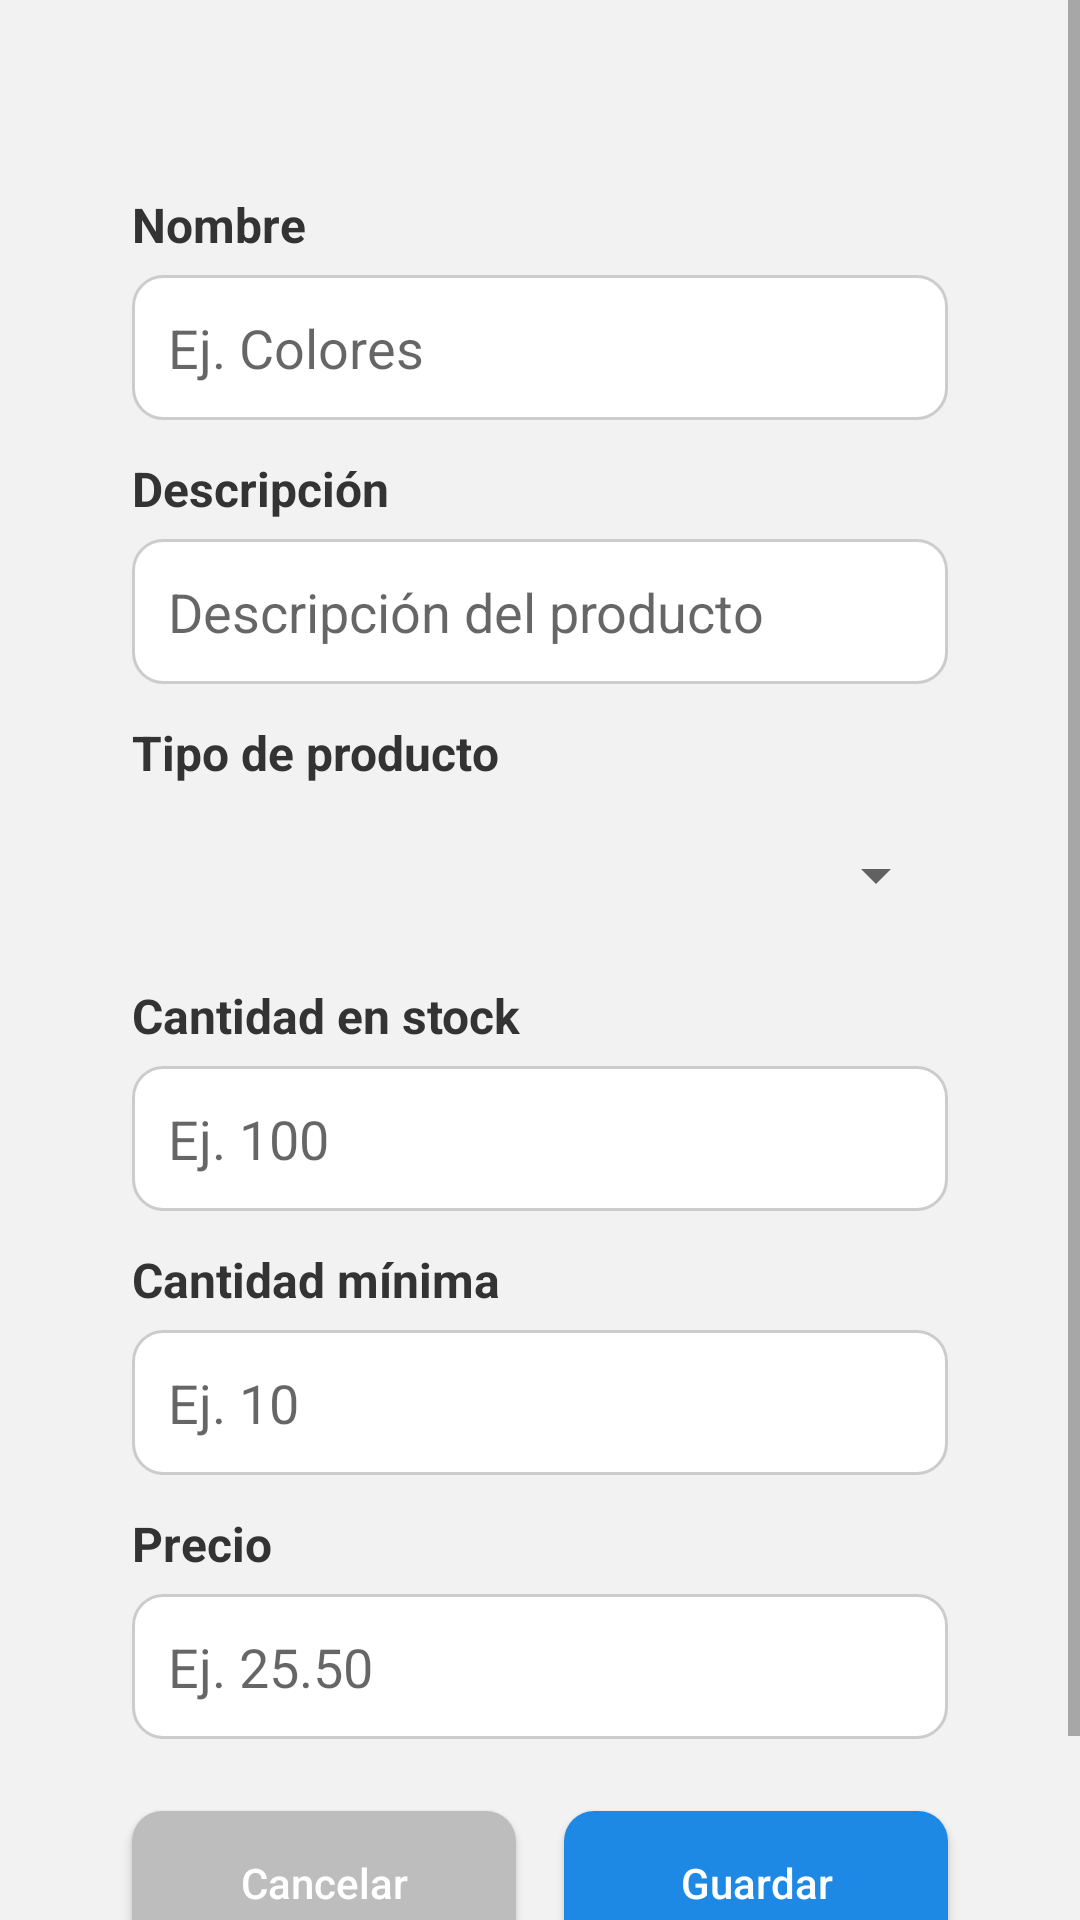

Here is an Android app screen rendered from its layout file. Give the layout XML and the strings, colors and styles it references.
<!-- AndroidManifest.xml: application theme Theme.Shofy -->
<!-- res/layout/fragment_editar_producto.xml -->
<?xml version="1.0" encoding="utf-8"?>
<ScrollView xmlns:android="http://schemas.android.com/apk/res/android"
    android:layout_width="match_parent"
    android:layout_height="match_parent"
    android:background="#F2F2F2">

    <LinearLayout
        android:layout_width="match_parent"
        android:layout_height="wrap_content"
        android:orientation="vertical"
        android:padding="16dp">

        <LinearLayout
            android:layout_width="match_parent"
            android:layout_height="wrap_content"
            android:elevation="4dp"
            android:orientation="vertical"
            android:padding="20dp"
            android:layout_marginTop="20dp"
            android:layout_marginBottom="20dp"
            android:layout_marginHorizontal="8dp"
            android:clipToPadding="false"
            android:clipChildren="false"
            android:layout_gravity="center"
            android:background="@drawable/bg_card">

            
            <TextView
                android:id="@+id/labelNombreProducto"
                android:layout_width="match_parent"
                android:layout_height="wrap_content"
                android:text="Nombre"
                android:textSize="16sp"
                android:textStyle="bold"
                android:textColor="#333333"
                android:layout_marginTop="8dp"
                android:labelFor="@id/editNombreProducto" />

            <EditText
                android:id="@+id/editNombreProducto"
                android:layout_width="match_parent"
                android:layout_height="wrap_content"
                android:background="@drawable/bg_input"
                android:padding="12dp"
                android:textColor="#000"
                android:layout_marginTop="6dp"
                android:inputType="text"
                android:hint="Ej. Colores"
                android:importantForAccessibility="yes"
                android:autofillHints="name" />

            
            <TextView
                android:id="@+id/labelDescripcionProducto"
                android:layout_width="match_parent"
                android:layout_height="wrap_content"
                android:text="Descripción"
                android:textSize="16sp"
                android:textStyle="bold"
                android:textColor="#333333"
                android:layout_marginTop="12dp"
                android:labelFor="@id/editDescripcionProducto" />

            <EditText
                android:id="@+id/editDescripcionProducto"
                android:layout_width="match_parent"
                android:layout_height="wrap_content"
                android:background="@drawable/bg_input"
                android:padding="12dp"
                android:textColor="#000"
                android:layout_marginTop="6dp"
                android:inputType="textMultiLine"
                android:hint="Descripción del producto"
                android:importantForAccessibility="yes"
                android:autofillHints="none" />

            
            <TextView
                android:id="@+id/labelTipoProducto"
                android:layout_width="match_parent"
                android:layout_height="wrap_content"
                android:text="Tipo de producto"
                android:textSize="16sp"
                android:textStyle="bold"
                android:textColor="#333333"
                android:layout_marginTop="12dp"
                android:labelFor="@id/editTipoProducto" />

            <Spinner
                android:id="@+id/editTipoProducto"
                android:layout_width="match_parent"
                android:layout_height="48dp"
                android:layout_marginTop="6dp" />

            
            <TextView
                android:id="@+id/labelCantidadActual"
                android:layout_width="match_parent"
                android:layout_height="wrap_content"
                android:text="Cantidad en stock"
                android:textSize="16sp"
                android:textStyle="bold"
                android:textColor="#333333"
                android:layout_marginTop="12dp"
                android:labelFor="@id/editCantidadActual" />

            <EditText
                android:id="@+id/editCantidadActual"
                android:layout_width="match_parent"
                android:layout_height="wrap_content"
                android:inputType="number"
                android:background="@drawable/bg_input"
                android:padding="12dp"
                android:textColor="#000"
                android:layout_marginTop="6dp"
                android:hint="Ej. 100"
                android:importantForAccessibility="yes"
                android:autofillHints="none" />

            
            <TextView
                android:id="@+id/labelCantidadMinima"
                android:layout_width="match_parent"
                android:layout_height="wrap_content"
                android:text="Cantidad mínima"
                android:textSize="16sp"
                android:textStyle="bold"
                android:textColor="#333333"
                android:layout_marginTop="12dp"
                android:labelFor="@id/editCantidadMinima" />

            <EditText
                android:id="@+id/editCantidadMinima"
                android:layout_width="match_parent"
                android:layout_height="wrap_content"
                android:inputType="number"
                android:background="@drawable/bg_input"
                android:padding="12dp"
                android:textColor="#000"
                android:layout_marginTop="6dp"
                android:hint="Ej. 10"
                android:importantForAccessibility="yes"
                android:autofillHints="none" />

            
            <TextView
                android:id="@+id/labelPrecioBase"
                android:layout_width="match_parent"
                android:layout_height="wrap_content"
                android:text="Precio"
                android:textSize="16sp"
                android:textStyle="bold"
                android:textColor="#333333"
                android:layout_marginTop="12dp"
                android:labelFor="@id/editPrecioBase" />

            <EditText
                android:id="@+id/editPrecioBase"
                android:layout_width="match_parent"
                android:layout_height="wrap_content"
                android:inputType="numberDecimal"
                android:background="@drawable/bg_input"
                android:padding="12dp"
                android:textColor="#000"
                android:layout_marginTop="6dp"
                android:hint="Ej. 25.50"
                android:importantForAccessibility="yes"
                android:autofillHints="none" />

            
            <LinearLayout
                android:layout_width="match_parent"
                android:layout_height="wrap_content"
                android:orientation="horizontal"
                android:gravity="end"
                android:layout_marginTop="24dp"
                android:weightSum="2">

                <Button
                    android:id="@+id/btnCancelarEdicion"
                    android:layout_width="0dp"
                    android:layout_weight="1"
                    android:layout_height="wrap_content"
                    android:text="Cancelar"
                    android:textAllCaps="false"
                    android:textColor="#FFFFFF"
                    android:backgroundTint="#BDBDBD"
                    android:padding="12dp"
                    android:background="@drawable/bg_button" />

                <View
                    android:layout_width="16dp"
                    android:layout_height="wrap_content" />

                <Button
                    android:id="@+id/btnGuardarCambios"
                    android:layout_width="0dp"
                    android:layout_weight="1"
                    android:layout_height="wrap_content"
                    android:text="Guardar"
                    android:textAllCaps="false"
                    android:textColor="#FFFFFF"
                    android:backgroundTint="#1E88E5"
                    android:padding="12dp"
                    android:background="@drawable/bg_button" />
            </LinearLayout>
        </LinearLayout>
    </LinearLayout>
</ScrollView>
<!-- resources referenced by this layout -->
<resources>
  <!-- drawable bg_button (drawable) -->
  <selector xmlns:android="http://schemas.android.com/apk/res/android">
      <item android:state_pressed="true">
          <shape android:shape="rectangle">
              <solid android:color="#1565C0"/>
              <corners android:radius="10dp"/>
          </shape>
      </item>
      <item>
          <shape android:shape="rectangle">
              <solid android:color="#1E88E5"/>
              <corners android:radius="10dp"/>
          </shape>
      </item>
  </selector>
  <!-- drawable bg_input (drawable) -->
  <shape xmlns:android="http://schemas.android.com/apk/res/android" android:shape="rectangle">
      <solid android:color="#FFFFFF"/>
      <stroke android:width="1dp" android:color="#CCCCCC"/>
      <corners android:radius="10dp"/>
  </shape>
  <style name="Theme.Shofy" parent="Theme.MaterialComponents.DayNight.DarkActionBar">
          
          <item name="colorPrimary">@color/purple_500</item>
          <item name="colorPrimaryVariant">@color/purple_700</item>
          <item name="colorOnPrimary">@color/white</item>
          
          <item name="colorSecondary">@color/teal_200</item>
          <item name="colorSecondaryVariant">@color/teal_700</item>
          <item name="colorOnSecondary">@color/black</item>
          
          <item name="android:statusBarColor">?attr/colorPrimaryVariant</item>
          
      </style>
  <color name="purple_500">#FF121212</color>
  <color name="purple_700">#FF000000</color>
  <color name="white">#FFFFFFFF</color>
  <color name="teal_200">#FF64B5F6</color>
  <color name="teal_700">#FF81C784</color>
  <color name="black">#FF000000</color>
</resources>
